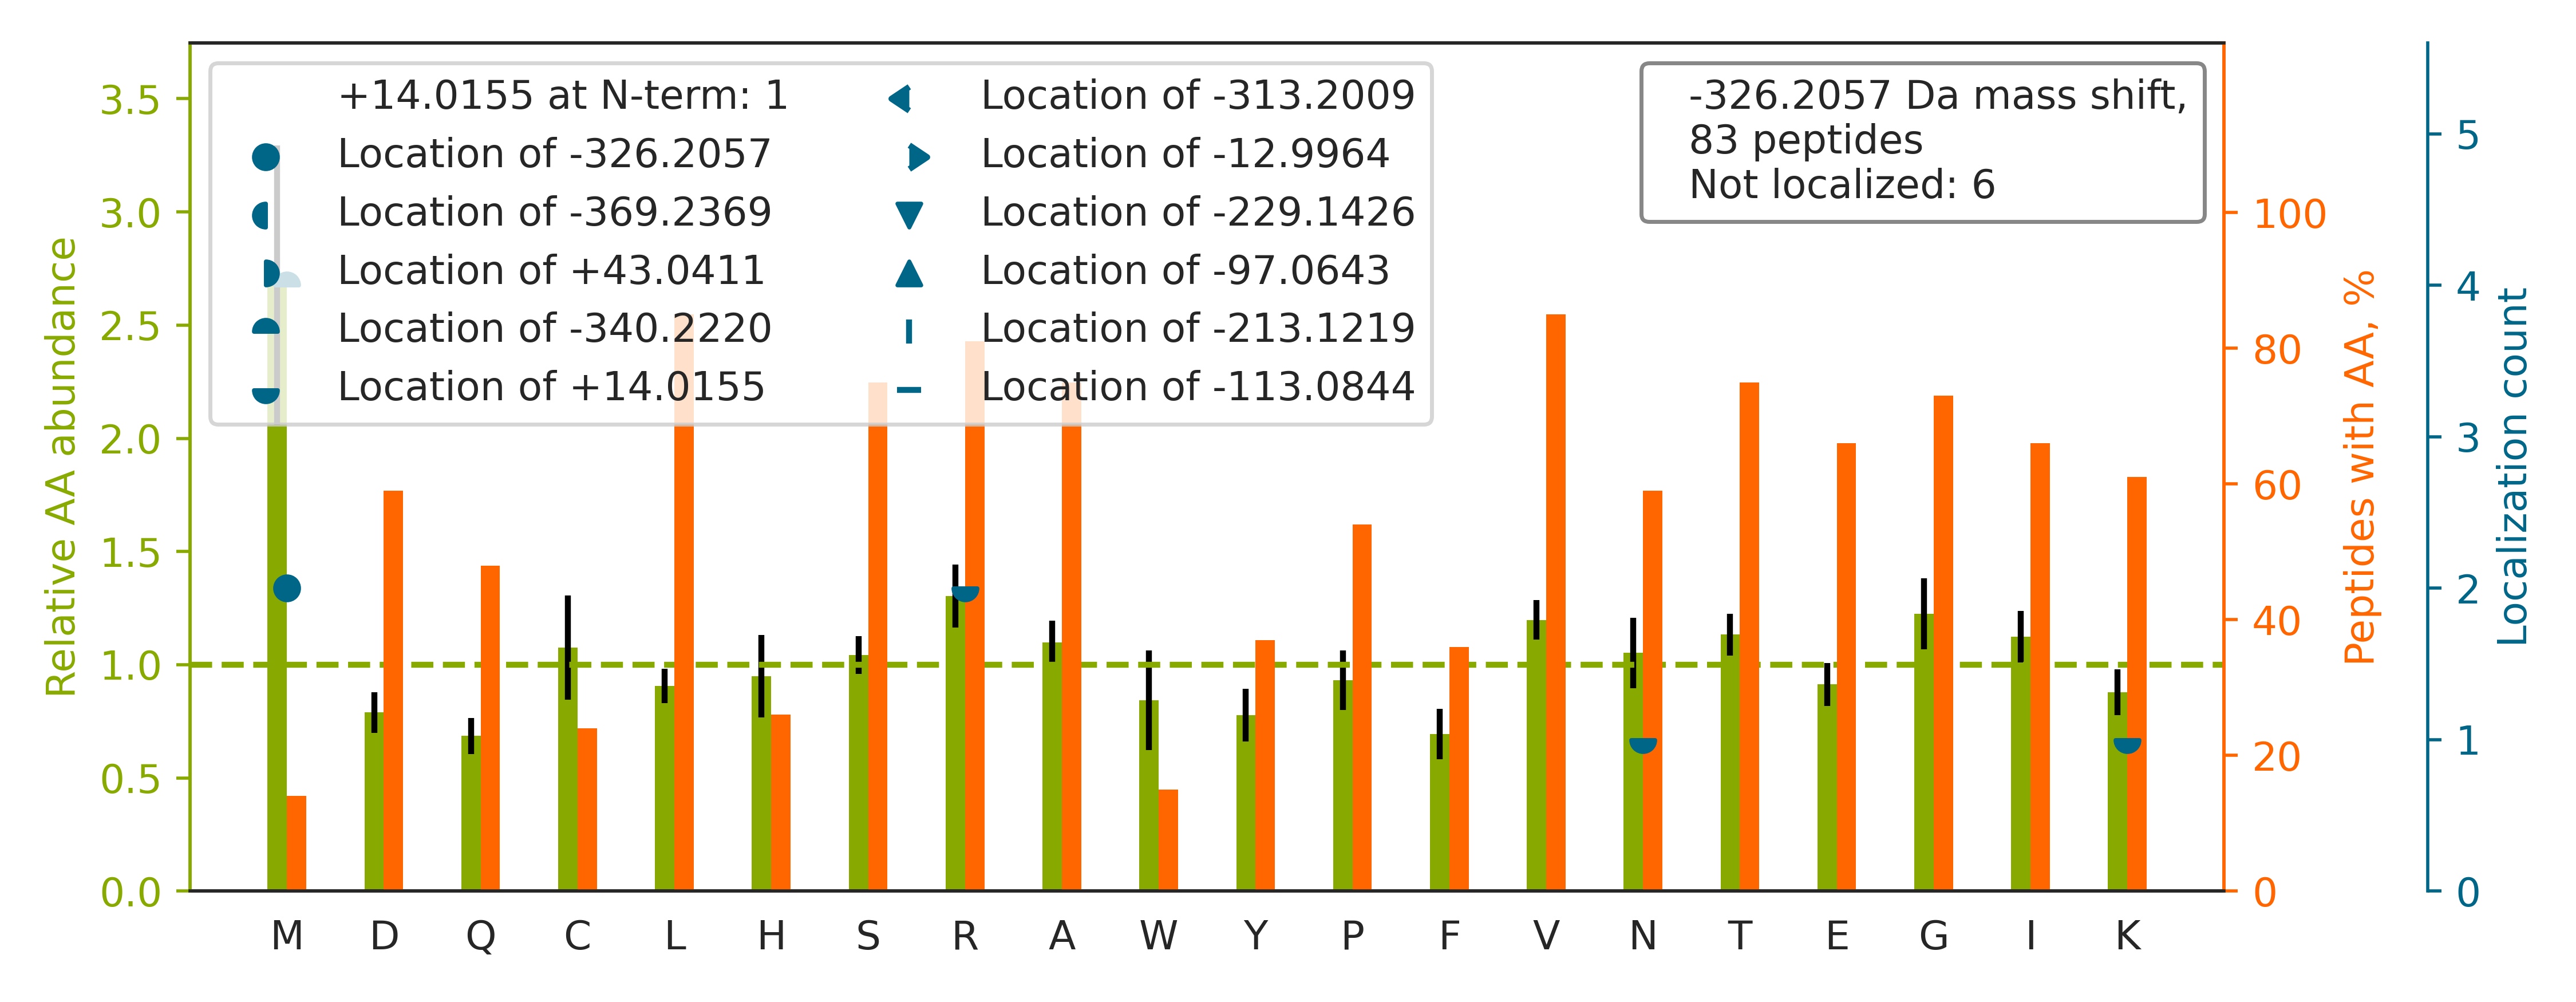

The file beside this chart, header and first rows:
top isoform	localization score	spectrum
R.VQRFFVADTANEALEAAK.R		94CPTAC_COprospective_W_VU_20160729_05CO…
K.VQRAVCMLSNTTAIAEAWAR.L		04CPTAC_COprospective_W_VU_20150915_05CO…
K.NLRWTPYQGCEALCCPEPK.L		01CPTAC_COprospective_W_VU_20150901_01CO…
R.NIRNLGIVSVTSTDISSLYAK.A		40CPTAC_COprospective_W_VU_20150909_05CO…
R.LNRLTTDFNVIVEALSK.S		25CPTAC_COprospective_W_VU_20160726_05CO…
K.HGNRGETGPSGPVGPAGAVGPR.G		82CPTAC_COprospective_W_VU_20160520_11CO…
R.VRAQEPEFSYGCAEGSCYPATGDLLIGR.A		65CPTAC_COprospective_W_VU_20160322_05CO…
K.SVRGCIVDANLSVLNLVIVK.K		87CPTAC_COprospective_W_VU_20160701_09CO…
K.EAIKSLQWMAGGTFTGEALQYTR.D		74CPTAC_COprospective_W_VU_20160912_11CO…
R.IDRALNEACESVIQTACK.H		75CPTAC_COprospective_W_VU_20160502_11CO…
K.APKSLIYAASSLQSGVPSR.F		73CPTAC_COprospective_W_VU_20160422_11CO…
R.NLRLSVEEAVAAGVVGGEIQEK.L		76CPTAC_COprospective_W_VU_20160502_11CO…
K.NLRYQLLQLVEPFGVISNHLILNK.I		69CPTAC_COprospective_W_VU_20160407_22CO…
R.GTPKQSNCVTLLDTNQVVR.I		39CPTAC_COprospective_W_VU_20150909_09CO…
K.VDKATFM[-326]VGSYGPRPEEYEFLTPVEEAPK.G	0.6738	01CPTAC_COprospective_W_VU_20150901_01CO…
R.LAAASDVLELTDDNFESR.I		02CPTAC_COprospective_W_VU_20150624_01CO…
K.EAIKGVGTDEACLIEILASR.S		53CPTAC_COprospective_W_VU_20160226_11CO…
K.TDLRFQSSAVM[-326]ALQEACEAYLVGLFEDTNLCA…	0.6755	37CPTAC_COprospective_W_VU_20150904_16CO…
K.ALAAAGYDVEKNNSR.I		43CPTAC_COprospective_W_VU_20151130_01CO…
R.GLARNVQVYNPTPNSLDVR.W		05CPTAC_COprospective_W_VU_20150915_05CO…
K.LLGGVTIAQGGVLPNIQAVLLPK.K		47CPTAC_COprospective_W_VU_20151209_21CO…
K.TPK[+14]ISM[-340]PDIDLNLTGPK.I	0.6821	09CPTAC_COprospective_W_VU_20150928_05CO…
K.TIGGGDDSFNTFFSETGAGK.H		77CPTAC_COprospective_W_VU_20160504_11CO…
R.AVREESPSNLATLCYK.A		44CPTAC_COprospective_W_VU_20151202_20CO…
R.LSKEETVLATVQALQTASHLSQQADLR.S		65CPTAC_COprospective_W_VU_20160322_05CO…
K.DAVRGNDTFVTLDEILR.L		03CPTAC_COprospective_W_VU_20150624_05CO…
K.KPKVQSGSESVIQEYVDLR.T		60CPTAC_COprospective_W_VU_20160311_27CO…
K.EVRAAALVLQTIWGYK.E		35CPTAC_COprospective_W_VU_20150901_16CO…
K.LGRYSALFLGVAYGATR.Y		81CPTAC_COprospective_W_VU_20160915_11CO…
R.NIRISFGTDYGCCIVELGK.T		39CPTAC_COprospective_W_VU_20150909_09CO…
K.INRLGELILTSESSR.Y		47CPTAC_COprospective_W_VU_20151209_21CO…
R.LNRAGM[-340]VN[+14]AWTPSSNDDNPWIQVNLLR…	0.8314	35CPTAC_COprospective_W_VU_20150901_16CO…
R.NLREGTCPEAPTDECKPVK.W		79CPTAC_COprospective_W_VU_20160510_05CO…
R.KASGPPVSELITK.A		62CPTAC_COprospective_W_VU_20160311_05CO…
K.VARGAVLPHFNVLFDGLSK.L		33CPTAC_COprospective_W_VU_20150818_11CO…
K.TPKDFFTNHTLVLHVAR.S		32CPTAC_COprospective_W_VU_20150818_20CO…
R.NLRVYDPSTSTLNVR.W		39CPTAC_COprospective_W_VU_20150909_09CO…
K.SHKSYSCQVTHEGSTVEK.T		20CPTAC_COprospective_W_VU_20151112_20CO…
-.AVRASFENNCEIGCFAK.-		68CPTAC_COprospective_W_VU_20160406_14CO…
K.VGINYQPPTVVPGGDLAK.V		62CPTAC_COprospective_W_VU_20160311_05CO…
R.GPPGESGAAGPTGPIGSR.G		62CPTAC_COprospective_W_VU_20160311_05CO…
R.RAVPLALALISVSNPR.L		43CPTAC_COprospective_W_VU_20151130_01CO…
R.GVARISDALLQLTCVSCVR.A		37CPTAC_COprospective_W_VU_20150904_16CO…
K.GGIRYSTDVSVDEVK.A		71CPTAC_COprospective_W_VU_20160414_14CO…
K.VQRAVCMLSNTTAVAEAWAR.L		62CPTAC_COprospective_W_VU_20160311_05CO…
R.LDRNLWPFVSDPAPTASSQAAVSAR.F		17CPTAC_COprospective_W_VU_20150807_09CO…
K.KVPQVSTPTLVEVSR.N		55CPTAC_COprospective_W_VU_20160630_11CO…
R.VQRQLLTLSSELSQAR.D		90CPTAC_COprospective_W_VU_20160728_11CO…
K.INRSMQNWHQLENLSNFIK.A		44CPTAC_COprospective_W_VU_20151202_20CO…
R.QVREPGQDLVVLPLSITTDFIPSFR.L		40CPTAC_COprospective_W_VU_20150909_05CO…
R.AAASSSPERSYELPDGQVITIGNER.F		85CPTAC_COprospective_W_VU_20160630_11CO…
K.TPKEAIEGTYIDK.K		58CPTAC_COprospective_W_VU_20160318_11CO…
K.INRLSTPIAGLDNINVFLK.A		27CPTAC_COprospective_W_VU_20150810_22CO…
R.FHRILEPGLNILIPVLDR.I		39CPTAC_COprospective_W_VU_20150909_09CO…
R.GLNGRGHALLILRPEELGFLR.Y		72CPTAC_COprospective_W_VU_20160422_05CO…
K.GIRPAINVGLSVSR.V		45CPTAC_COprospective_W_VU_20151202_05CO…
K.DPAIVNGVYWSESLNKVFVDNFDR.D		34CPTAC_COprospective_W_VU_20150824_11CO…
K.LVNSLYPDGSKPVK.V		89CPTAC_COprospective_W_VU_20160707_11CO…
R.NIRYVALTSLLR.L		30CPTAC_COprospective_W_VU_20150810_20CO…
R.R[+14]PDLLTM[-340]VVDYRTR.V	0.2226	62CPTAC_COprospective_W_VU_20160311_05CO…
... 23 more rows
